The GitHub repository Madhanraj-6534/crop-disease-prediction contains a labelled image folder "dataset" with 15 categories: apple apple scab, apple healthy, corn common rust, corn healthy, corn northern leaf blight, pepper bacterial spot, pepper healthy, potato early blight, potato healthy, potato late blight, tomato early blight, tomato healthy, tomato late blight, tomato leaf mold, tomato septoria leaf spot. Examples follow, each with its label.

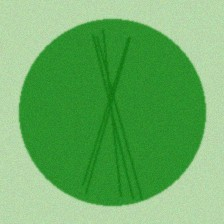
Label: tomato healthy

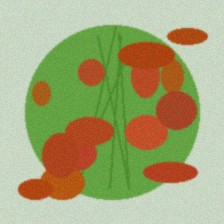
Label: corn common rust

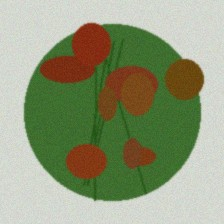
Label: pepper bacterial spot

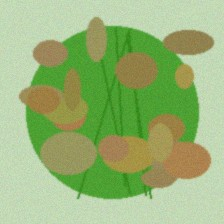
Label: corn northern leaf blight

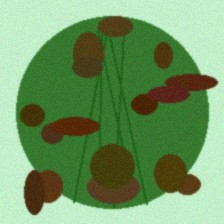
Label: potato early blight

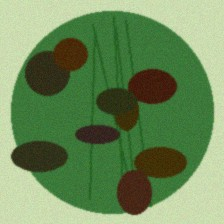
Label: tomato early blight
